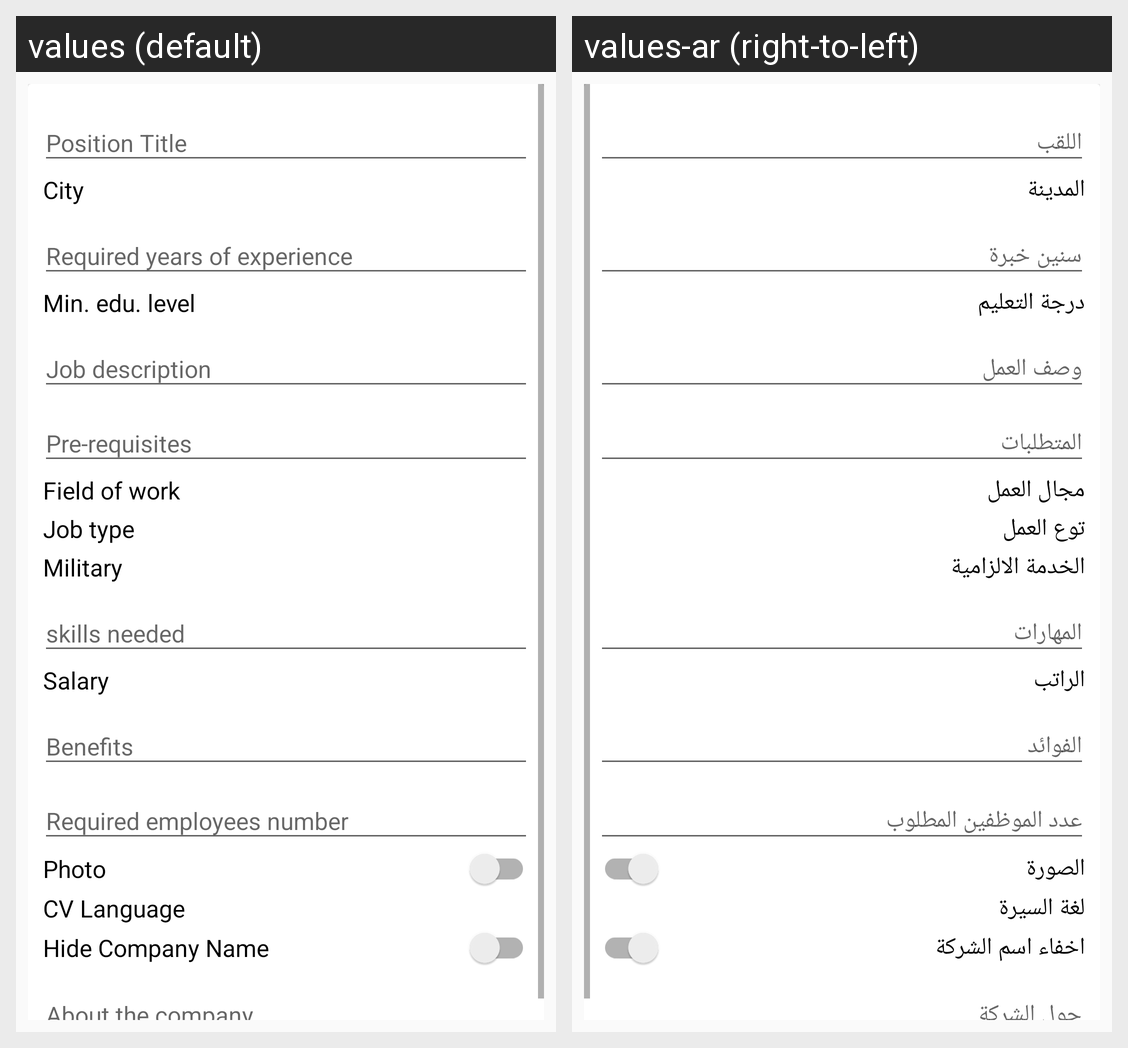

This grid shows one Android layout under two languages. Give, for every string resource on the screen, its name, the default text and each shown locale's text.
Android screen res/layout/fragment_post_vacanty.xml rendered under 2 locales, left to right: values (default), values-ar (right-to-left). Device: Nexus 5 (rendered at 1080×1920; each locale shown at half size, 540×960, under a caption strip naming it); theme AppTheme.
Strings drawn on this screen, with the default value and each locale's value (text and hints the layout hard-codes, and strings that could not be matched under every locale, appear in the picture but are not listed):

city
  values: City
  values-ar: المدينة

min_edu_level
  values: Min. edu. level
  values-ar: درجة التعليم

field_of_work
  values: Field of work
  values-ar: مجال العمل

job_type
  values: Job type
  values-ar: توع العمل

military
  values: Military
  values-ar: الخدمة الالزامية

salary
  values: Salary
  values-ar: الراتب

photo
  values: Photo
  values-ar: الصورة

cv_language
  values: CV Language
  values-ar: لغة السيرة

hide_company_name
  values: Hide Company Name
  values-ar: اخفاء اسم الشركة
